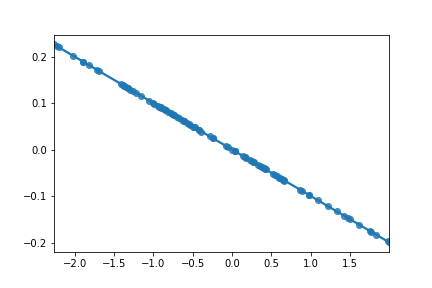

The file beside this chart, header and first rows:
, Run 13
slope, -0.1
intercept, -1.3877787807814457e-17
r_value, -1.0
p_value, 0.0
std_err, 0.0
